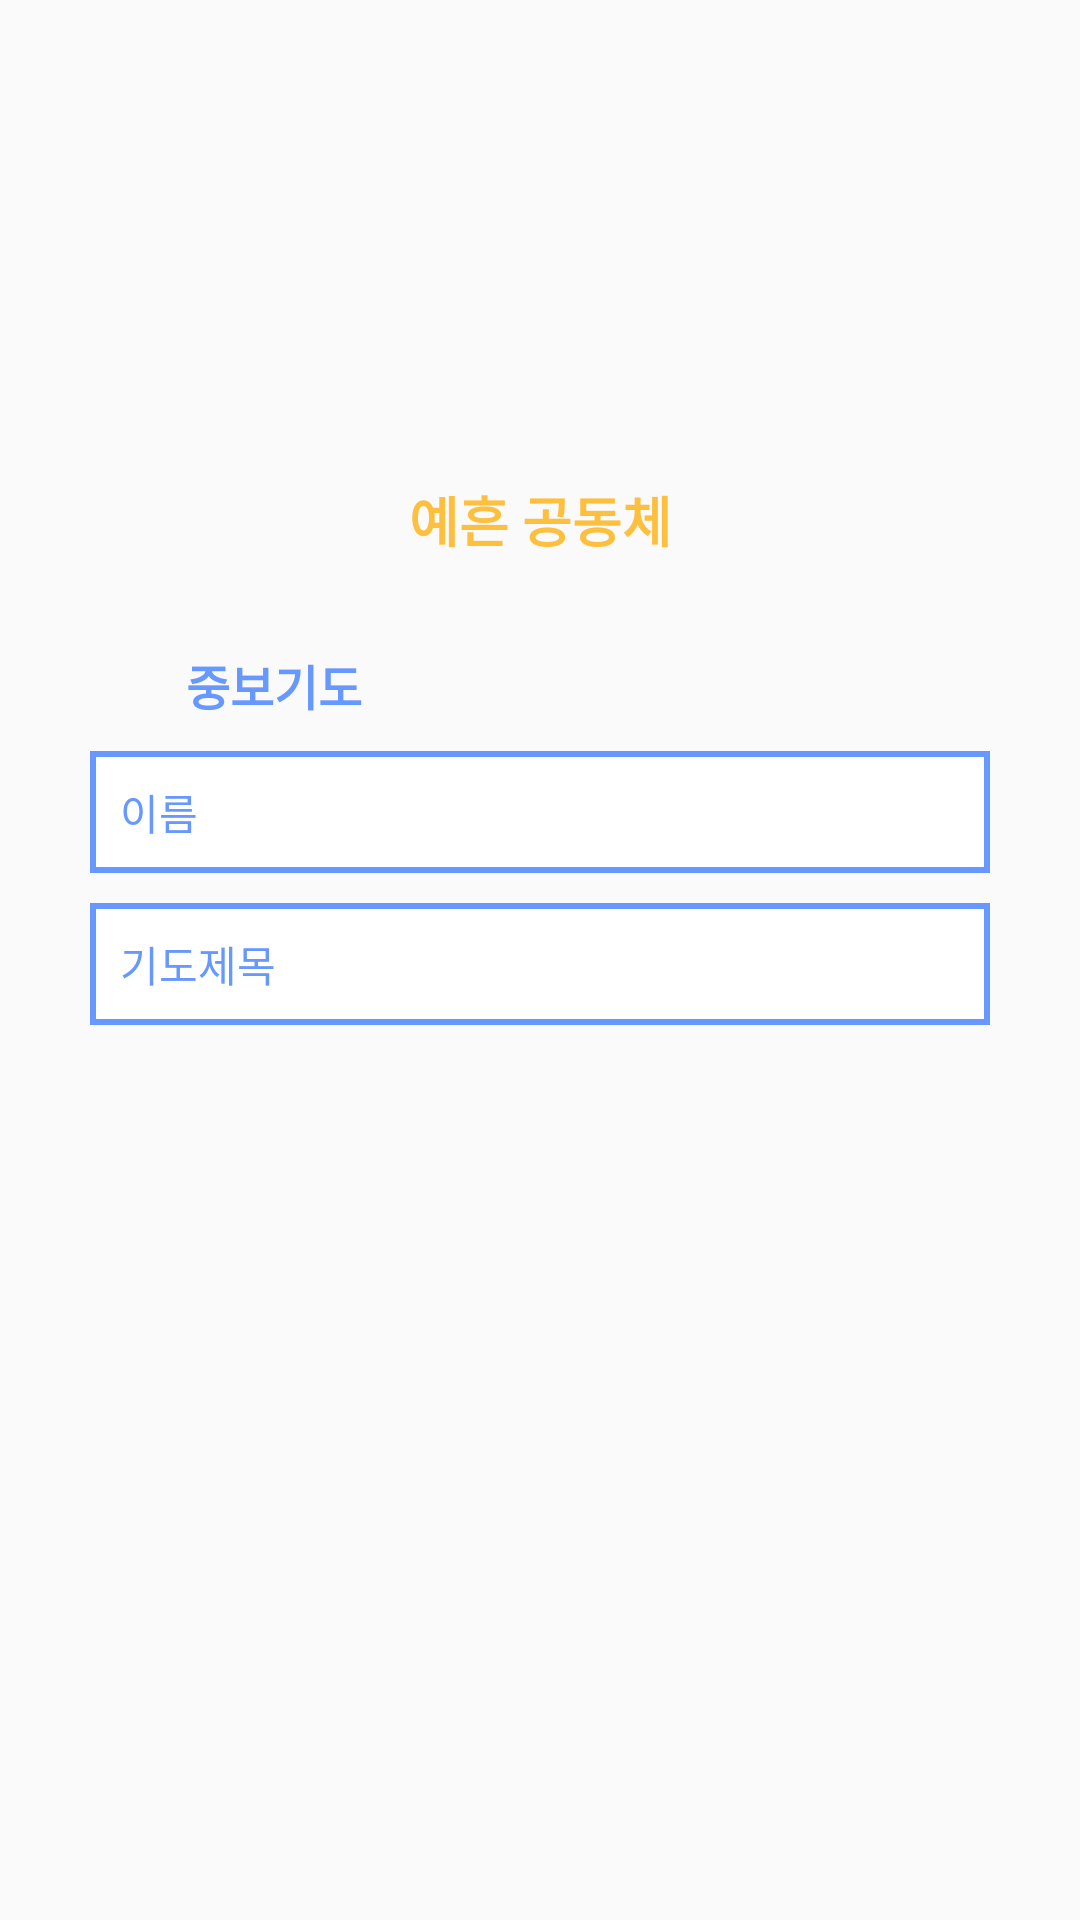

Write the Android layout XML for this screen, with the resource values it uses.
<!-- AndroidManifest.xml: activity theme Theme.AppCompat.DayNight.NoActionBar -->
<!-- res/layout/activity_praycontent.xml -->
<?xml version="1.0" encoding="utf-8"?>
<ScrollView
    xmlns:android="http://schemas.android.com/apk/res/android"
    android:layout_width="match_parent"
    android:layout_height="match_parent"
    xmlns:app="http://schemas.android.com/apk/res-auto">

    <androidx.constraintlayout.widget.ConstraintLayout
        android:layout_width="match_parent"
        android:layout_height="wrap_content">

        <ImageView
            android:id="@+id/back"
            android:layout_width="wrap_content"
            android:layout_height="wrap_content"
            android:layout_marginStart="8dp"
            android:layout_marginTop="8dp"
            android:contentDescription="@string/description"
            app:layout_constraintStart_toStartOf="parent"
            app:layout_constraintTop_toTopOf="parent"
            app:srcCompat="@drawable/ic_back"
            app:tint="@color/button_color"/>

        <ImageView
            android:id="@+id/titleLogo"
            android:layout_width="100dp"
            android:layout_height="100dp"
            android:layout_marginTop="50dp"
            android:contentDescription="@string/description"
            app:layout_constraintEnd_toEndOf="parent"
            app:layout_constraintStart_toStartOf="parent"
            app:layout_constraintTop_toTopOf="parent"
            app:srcCompat="@drawable/themarks" />

        <TextView
            android:id="@+id/title"
            android:layout_width="wrap_content"
            android:layout_height="wrap_content"
            android:layout_marginTop="10dp"
            android:text="@string/title"
            android:textColor="@color/lolmc"
            android:textSize="18sp"
            android:textStyle="bold"
            app:layout_constraintEnd_toEndOf="@+id/titleLogo"
            app:layout_constraintStart_toStartOf="@+id/titleLogo"
            app:layout_constraintTop_toBottomOf="@+id/titleLogo" />

        <ImageView
            android:id="@+id/logo"
            android:layout_width="24dp"
            android:layout_height="24dp"
            android:layout_marginStart="30dp"
            android:layout_marginTop="30dp"
            android:contentDescription="@string/description"
            app:layout_constraintStart_toStartOf="parent"
            app:layout_constraintTop_toBottomOf="@+id/title"
            app:srcCompat="@drawable/hand"
            app:tint="@color/blue" />

        <TextView
            android:id="@+id/mainTitle"
            android:layout_width="wrap_content"
            android:layout_height="wrap_content"
            android:layout_marginStart="8dp"
            android:text="@string/pray"
            android:textSize="16sp"
            android:textColor="@color/blue"
            android:textStyle="bold"
            app:layout_constraintBottom_toBottomOf="@+id/logo"
            app:layout_constraintStart_toEndOf="@+id/logo"
            app:layout_constraintTop_toTopOf="@+id/logo" />

        <TextView
            android:id="@+id/prayTitle"
            android:layout_width="match_parent"
            android:layout_height="wrap_content"
            android:layout_marginStart="30dp"
            android:layout_marginTop="10dp"
            android:layout_marginEnd="30dp"
            android:autofillHints="@string/url"
            android:background="@drawable/bulletin_box"
            android:hint="@string/prayTitle"
            android:paddingStart="10dp"
            android:paddingTop="10dp"
            android:paddingEnd="0dp"
            android:paddingBottom="10dp"
            android:textColorHint="@color/blue"
            app:layout_constraintEnd_toEndOf="parent"
            app:layout_constraintStart_toStartOf="parent"
            app:layout_constraintTop_toBottomOf="@+id/logo" />

        <TextView
            android:id="@+id/prayContent"
            android:layout_width="match_parent"
            android:layout_height="wrap_content"
            android:layout_marginStart="30dp"
            android:layout_marginTop="10dp"
            android:layout_marginEnd="30dp"
            android:autofillHints="@string/url"
            android:background="@drawable/bulletin_box"
            android:hint="@string/prayContent"
            android:paddingStart="10dp"
            android:paddingTop="10dp"
            android:paddingEnd="0dp"
            android:paddingBottom="10dp"
            android:textColorHint="@color/blue"
            app:layout_constraintEnd_toEndOf="parent"
            app:layout_constraintStart_toStartOf="parent"
            app:layout_constraintTop_toBottomOf="@+id/prayTitle" />

        <View
            android:id="@+id/view"
            android:layout_width="match_parent"
            android:layout_height="50dp"
            app:layout_constraintEnd_toEndOf="parent"
            app:layout_constraintStart_toStartOf="parent"
            app:layout_constraintTop_toBottomOf="@+id/prayContent" />
    </androidx.constraintlayout.widget.ConstraintLayout>
</ScrollView>
<!-- resources referenced by this layout -->
<resources>
  <color name="blue">#6698FF</color>
  <color name="lolmc">#FDBF3E</color>
  <!-- drawable bulletin_box (drawable) -->
  <?xml version="1.0" encoding="utf-8"?>
  <selector xmlns:android="http://schemas.android.com/apk/res/android">
      <item android:state_pressed="true">
          <shape android:shape="rectangle">
              <solid android:color="@android:color/white"/>
              <stroke
                  android:width="2dp"
                  android:color="@color/lolmc" />
          </shape>
      </item>
  
      <item android:state_pressed="false">
          <shape android:shape="rectangle">
              <solid android:color="@android:color/white"/>
              <stroke
                  android:width="2dp"
                  android:color="@color/blue" />
          </shape>
      </item>
  </selector>
  <!-- drawable hand: png bitmap (drawable, 60467 bytes) -->
  <string name="description">Description</string>
  <string name="pray">중보기도</string>
  <string name="prayContent">기도제목</string>
  <string name="prayTitle">이름</string>
  <string name="title">예흔 공동체</string>
  <string name="url">URL</string>
</resources>
